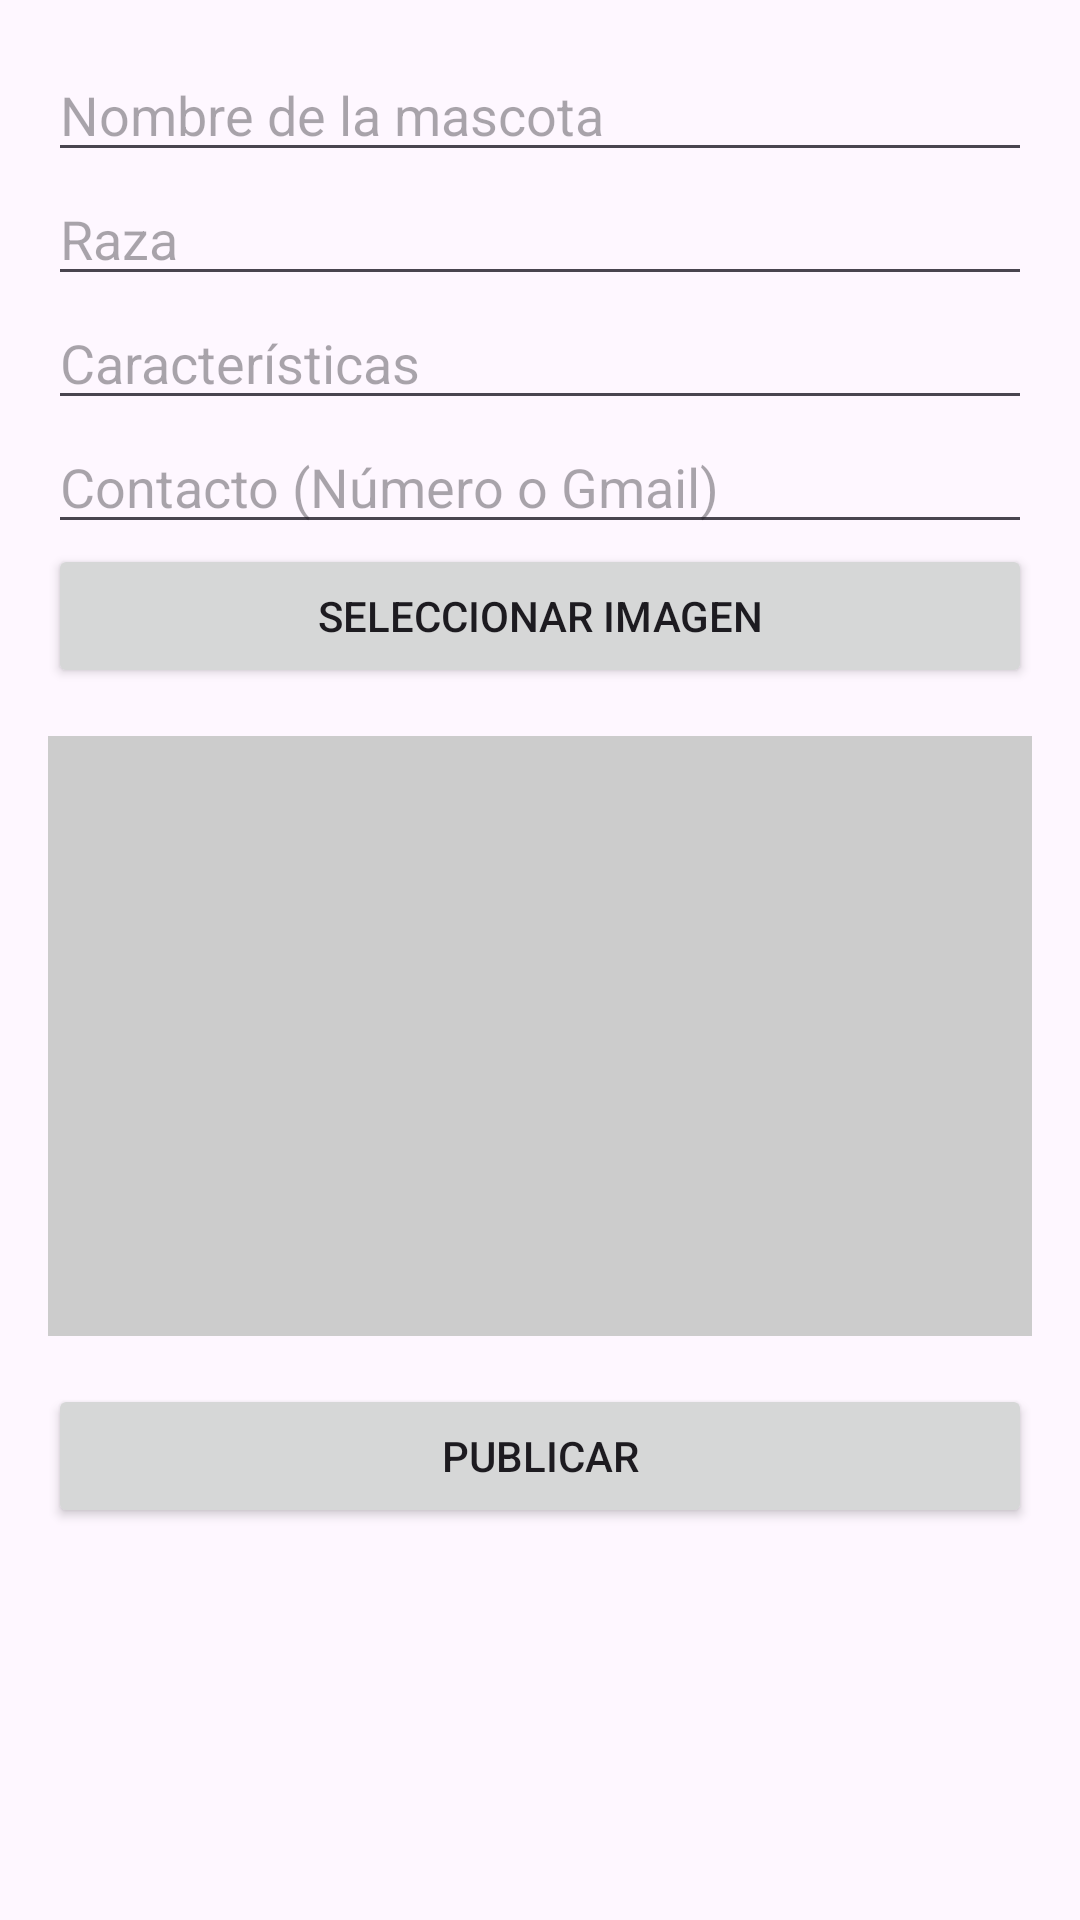

Here is an Android app screen rendered from its layout file. Give the layout XML and the strings, colors and styles it references.
<!-- AndroidManifest.xml: application theme Theme.Opcion1 -->
<!-- res/layout/activity_create_post.xml -->
<ScrollView xmlns:android="http://schemas.android.com/apk/res/android"
    android:layout_width="match_parent"
    android:layout_height="match_parent">

    <LinearLayout
        android:layout_width="match_parent"
        android:layout_height="wrap_content"
        android:orientation="vertical"
        android:padding="16dp">

        <EditText
            android:id="@+id/etName"
            android:layout_width="match_parent"
            android:layout_height="wrap_content"
            android:hint="Nombre de la mascota" />

        <EditText
            android:id="@+id/etBreed"
            android:layout_width="match_parent"
            android:layout_height="wrap_content"
            android:hint="Raza" />

        <EditText
            android:id="@+id/etCharacteristics"
            android:layout_width="match_parent"
            android:layout_height="wrap_content"
            android:hint="Características" />

        <EditText
            android:id="@+id/etContact"
            android:layout_width="match_parent"
            android:layout_height="wrap_content"
            android:hint="Contacto (Número o Gmail)" />

        <Button
            android:id="@+id/btnSelectImage"
            android:layout_width="match_parent"
            android:layout_height="wrap_content"
            android:text="Seleccionar Imagen" />

        <ImageView
            android:id="@+id/imgSelected"
            android:layout_width="match_parent"
            android:layout_height="200dp"
            android:layout_marginTop="16dp"
            android:scaleType="centerCrop"
            android:background="#CCCCCC" />

        <Button
            android:id="@+id/btnPost"
            android:layout_width="match_parent"
            android:layout_height="wrap_content"
            android:text="Publicar"
            android:layout_marginTop="16dp" />

    </LinearLayout>
</ScrollView>
<!-- resources referenced by this layout -->
<resources>
  <style name="Theme.Opcion1" parent="Base.Theme.Opcion1" />
  <style name="Base.Theme.Opcion1" parent="Theme.Material3.DayNight.NoActionBar">
          
          
      </style>
</resources>
